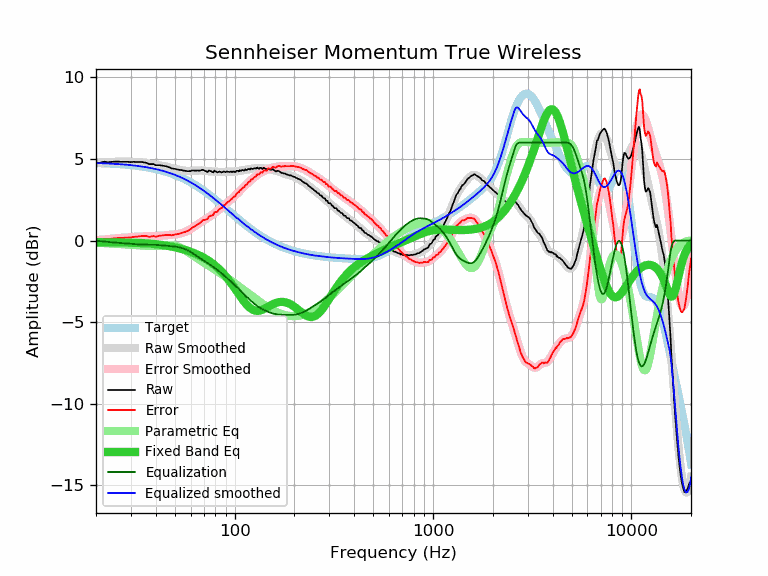

Source data for this figure (header and first rows):
frequency, raw, error, smoothed, error_smoothed, equalization, parametric_eq, equalized_raw, equalized_smoothed, target
20, 4.76, 0.01, 4.76, 0.02, -0.02, -0.10, 4.75, 4.75, 4.75
21, 4.76, 0.02, 4.78, 0.04, -0.04, -0.11, 4.72, 4.74, 4.74
22, 4.83, 0.10, 4.79, 0.07, -0.07, -0.11, 4.77, 4.73, 4.73
23, 4.79, 0.07, 4.81, 0.09, -0.09, -0.11, 4.70, 4.72, 4.72
24, 4.82, 0.11, 4.82, 0.11, -0.11, -0.12, 4.71, 4.71, 4.71
25, 4.83, 0.14, 4.82, 0.13, -0.13, -0.12, 4.70, 4.69, 4.69
26, 4.83, 0.15, 4.83, 0.14, -0.14, -0.12, 4.69, 4.68, 4.68
27, 4.82, 0.15, 4.83, 0.16, -0.16, -0.13, 4.66, 4.67, 4.67
28, 4.82, 0.17, 4.83, 0.18, -0.18, -0.13, 4.65, 4.65, 4.65
29, 4.82, 0.19, 4.83, 0.19, -0.19, -0.13, 4.63, 4.63, 4.63
30, 4.80, 0.18, 4.82, 0.21, -0.21, -0.13, 4.59, 4.62, 4.62
31, 4.82, 0.22, 4.82, 0.22, -0.22, -0.14, 4.60, 4.60, 4.60
32, 4.81, 0.23, 4.81, 0.23, -0.23, -0.14, 4.58, 4.58, 4.58
33, 4.81, 0.25, 4.80, 0.24, -0.24, -0.15, 4.57, 4.56, 4.56
34, 4.81, 0.28, 4.78, 0.25, -0.25, -0.16, 4.56, 4.54, 4.54
35, 4.78, 0.27, 4.77, 0.25, -0.25, -0.16, 4.53, 4.51, 4.51
36, 4.76, 0.27, 4.74, 0.25, -0.25, -0.17, 4.51, 4.49, 4.49
37, 4.68, 0.22, 4.72, 0.26, -0.26, -0.19, 4.43, 4.46, 4.46
38, 4.68, 0.25, 4.69, 0.26, -0.26, -0.20, 4.42, 4.44, 4.44
39, 4.68, 0.27, 4.67, 0.26, -0.26, -0.21, 4.42, 4.41, 4.41
40, 4.61, 0.23, 4.65, 0.27, -0.27, -0.23, 4.34, 4.38, 4.38
41, 4.61, 0.26, 4.62, 0.28, -0.28, -0.24, 4.34, 4.35, 4.35
42, 4.61, 0.30, 4.60, 0.29, -0.29, -0.26, 4.32, 4.32, 4.32
43, 4.59, 0.31, 4.58, 0.30, -0.30, -0.28, 4.29, 4.28, 4.28
44, 4.57, 0.32, 4.56, 0.31, -0.31, -0.29, 4.26, 4.25, 4.25
45, 4.55, 0.34, 4.53, 0.32, -0.32, -0.31, 4.23, 4.21, 4.21
46, 4.51, 0.33, 4.50, 0.33, -0.33, -0.33, 4.18, 4.18, 4.18
47, 4.48, 0.34, 4.47, 0.34, -0.34, -0.35, 4.15, 4.14, 4.14
48, 4.42, 0.32, 4.45, 0.34, -0.34, -0.37, 4.08, 4.10, 4.10
49, 4.40, 0.34, 4.42, 0.35, -0.35, -0.40, 4.05, 4.06, 4.06
50, 4.39, 0.37, 4.39, 0.37, -0.37, -0.42, 4.02, 4.02, 4.02
51, 4.36, 0.38, 4.36, 0.38, -0.38, -0.44, 3.98, 3.98, 3.98
52, 4.34, 0.40, 4.34, 0.40, -0.40, -0.47, 3.94, 3.94, 3.94
53, 4.32, 0.43, 4.32, 0.43, -0.43, -0.49, 3.90, 3.89, 3.89
54, 4.31, 0.46, 4.30, 0.45, -0.45, -0.52, 3.86, 3.85, 3.85
55, 4.29, 0.49, 4.29, 0.48, -0.48, -0.54, 3.81, 3.80, 3.80
56, 4.27, 0.51, 4.27, 0.52, -0.52, -0.57, 3.75, 3.76, 3.76
57, 4.26, 0.55, 4.27, 0.56, -0.56, -0.60, 3.70, 3.71, 3.71
58, 4.24, 0.58, 4.26, 0.60, -0.60, -0.63, 3.64, 3.66, 3.66
59, 4.25, 0.64, 4.26, 0.65, -0.65, -0.66, 3.60, 3.61, 3.61
60, 4.25, 0.69, 4.26, 0.70, -0.70, -0.69, 3.55, 3.56, 3.56
61, 4.29, 0.78, 4.27, 0.75, -0.75, -0.72, 3.54, 3.51, 3.51
62, 4.29, 0.83, 4.27, 0.81, -0.81, -0.76, 3.48, 3.46, 3.46
63, 4.28, 0.87, 4.28, 0.87, -0.87, -0.79, 3.41, 3.41, 3.41
64, 4.28, 0.92, 4.29, 0.93, -0.93, -0.83, 3.35, 3.36, 3.36
65, 4.29, 0.98, 4.29, 0.98, -0.98, -0.86, 3.31, 3.31, 3.31
66, 4.28, 1.03, 4.30, 1.04, -1.04, -0.90, 3.24, 3.26, 3.26
67, 4.28, 1.08, 4.30, 1.09, -1.09, -0.94, 3.19, 3.20, 3.20
68, 4.31, 1.16, 4.29, 1.14, -1.14, -0.98, 3.17, 3.15, 3.15
69, 4.33, 1.24, 4.29, 1.19, -1.19, -1.02, 3.14, 3.10, 3.10
70, 4.30, 1.26, 4.28, 1.24, -1.24, -1.06, 3.06, 3.04, 3.04
71, 4.26, 1.27, 4.27, 1.28, -1.28, -1.10, 2.98, 2.99, 2.99
72, 4.23, 1.30, 4.26, 1.33, -1.33, -1.15, 2.90, 2.93, 2.93
73, 4.19, 1.31, 4.25, 1.37, -1.37, -1.20, 2.82, 2.88, 2.88
74, 4.28, 1.46, 4.24, 1.42, -1.42, -1.24, 2.86, 2.83, 2.83
75, 4.27, 1.50, 4.24, 1.47, -1.47, -1.29, 2.80, 2.77, 2.77
76, 4.24, 1.52, 4.23, 1.52, -1.52, -1.34, 2.73, 2.72, 2.72
77, 4.20, 1.54, 4.23, 1.57, -1.57, -1.39, 2.64, 2.66, 2.66
78, 4.17, 1.56, 4.22, 1.62, -1.62, -1.44, 2.56, 2.61, 2.61
79, 4.28, 1.73, 4.22, 1.67, -1.67, -1.50, 2.62, 2.55, 2.55
... 553 more rows
